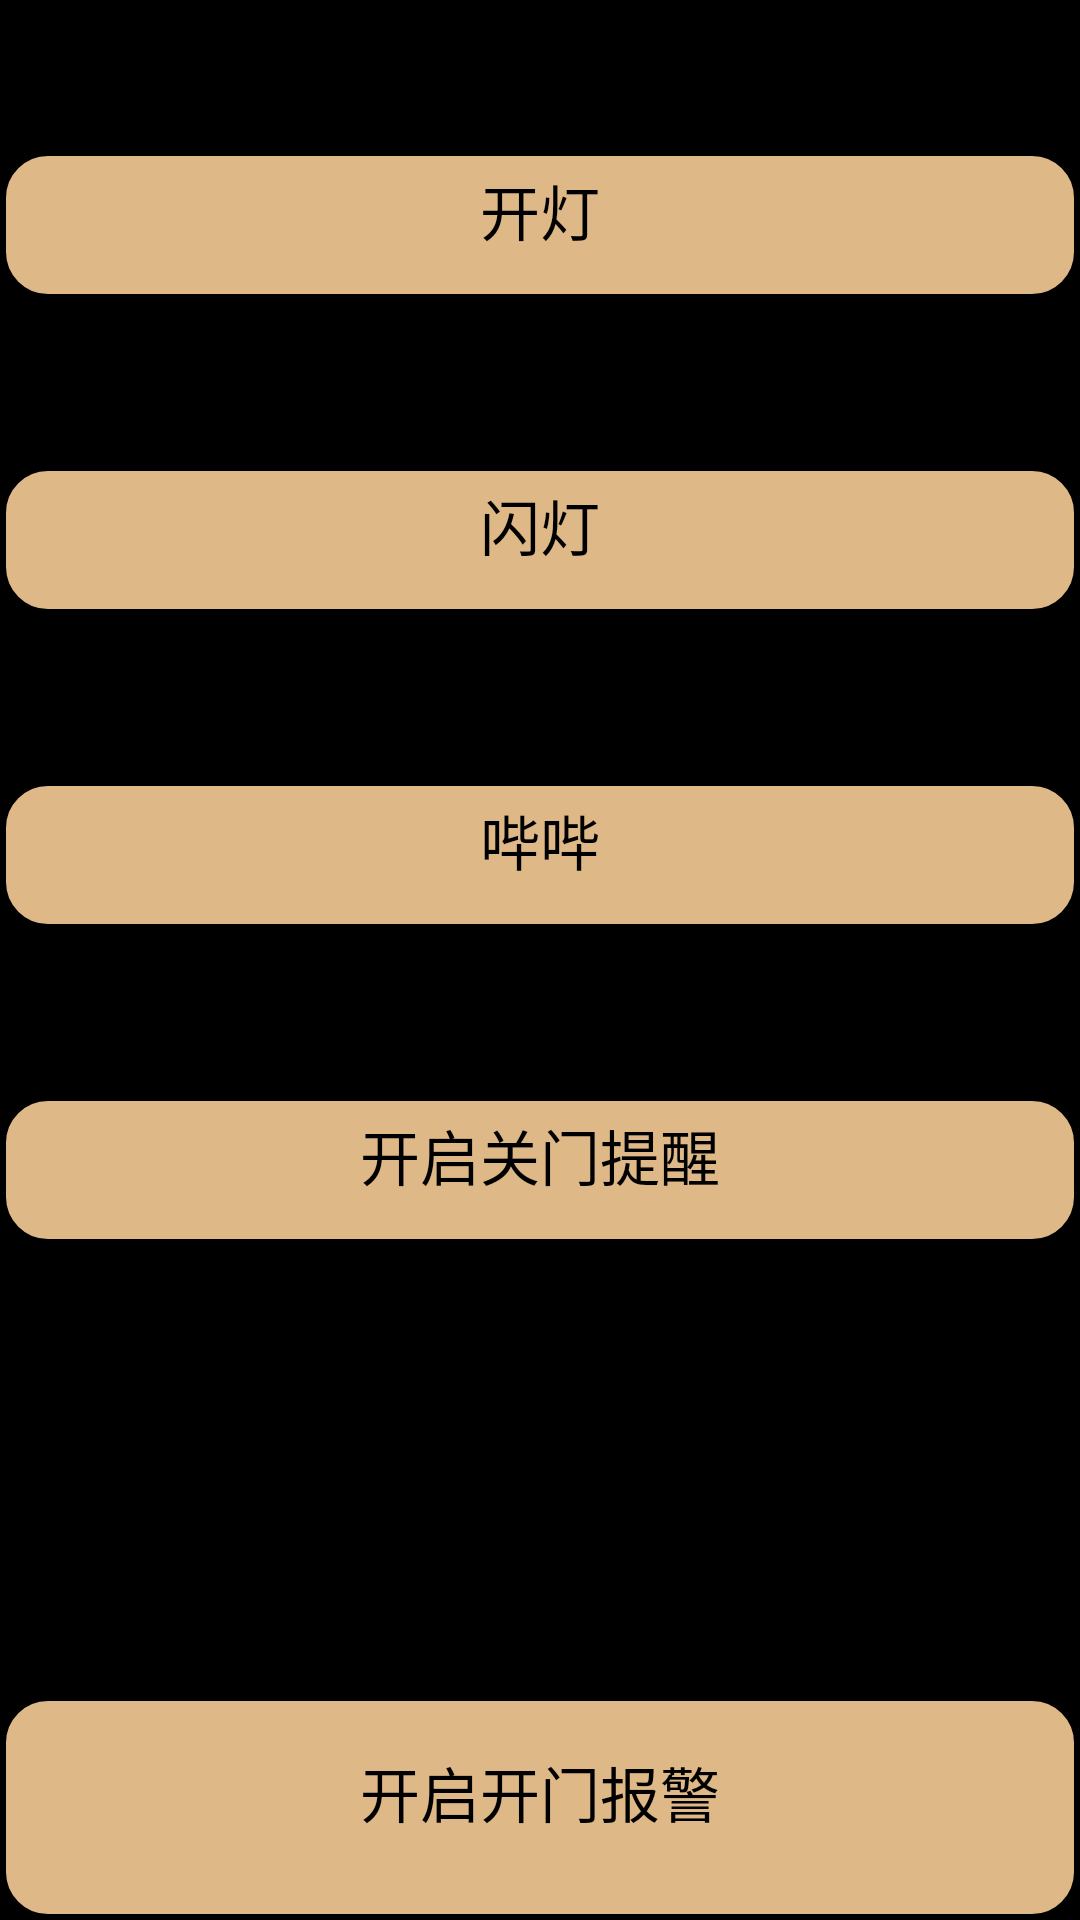

Produce the Android XML layout that renders to this screen, including the resource entries it uses.
<!-- AndroidManifest.xml: application theme titlestyle -->
<!-- res/layout/fuction.xml -->
<RelativeLayout xmlns:android="http://schemas.android.com/apk/res/android"
    android:layout_width="fill_parent"
    android:layout_height="fill_parent"
    android:background="@drawable/morefuction"
    android:orientation="vertical">

    <Button
        android:id="@+id/button_lighton"
        android:layout_width="fill_parent"
        android:layout_height="50dp"
        android:layout_alignParentLeft="true"
        android:layout_alignParentTop="true"
        android:layout_marginTop="50dp"
        android:background="@drawable/morefunction_selector"
        android:text="@string/light"
        android:layout_alignParentStart="true" />

    <Button
        android:id="@+id/button_beebee"
        android:layout_width="fill_parent"
        android:layout_height="50dp"
        android:layout_alignParentLeft="true"
        android:layout_below="@+id/button_lightflash"
        android:layout_marginTop="55dp"
        android:background="@drawable/morefunction_selector"
        android:text="@string/warning"
        android:layout_alignParentStart="true" />

    <Button
        android:id="@+id/button_remindclose"
        android:layout_width="fill_parent"
        android:layout_height="50dp"
        android:layout_alignParentLeft="true"
        android:layout_below="@+id/button_beebee"
        android:layout_marginTop="55dp"
        android:background="@drawable/morefunction_selector"
        android:text="@string/door_state"
        android:layout_alignParentStart="true" />

    <Button
        android:id="@+id/button_savemode"
        android:layout_width="fill_parent"
        android:layout_height="75dp"
        android:layout_alignParentBottom="true"
        android:layout_alignParentLeft="true"
        android:background="@drawable/morefunction_selector"
        android:text="@string/open_warning"
        android:layout_alignParentStart="true" />

    <Button
        android:id="@+id/button_lightflash"
        android:layout_width="fill_parent"
        android:layout_height="50dp"
        android:layout_alignParentLeft="true"
        android:layout_below="@+id/button_lighton"
        android:layout_marginTop="55dp"
        android:background="@drawable/morefunction_selector"
        android:text="@string/flash_light"
        android:layout_alignParentStart="true" />

</RelativeLayout>
<!-- resources referenced by this layout -->
<resources>
  <!-- drawable morefunction_selector (drawable) -->
  <?xml version="1.0" encoding="utf-8"?>
  <selector xmlns:android="http://schemas.android.com/apk/res/android">
  
      <item android:state_pressed="true">
          <shape>
              <gradient android:startColor="#fffff0" android:endColor="#deb887" android:angle="270" />
              <stroke android:width="2dip" android:color="#000000" />
              <corners android:radius="15dp" />
              <padding android:left="10dp" android:bottom="10dp" android:right="10dp" />
          </shape>
      </item>
  
      <item>
          <shape>
              <solid android:color="#deb887" />
              <stroke android:width="2dip" android:color="#000000" />
              <corners android:radius="15dp" />
              <padding android:left="10dp" android:bottom="10dp" android:right="10dp" />
          </shape>
      </item>
  
  
  </selector>
  <string name="door_state">开启关门提醒</string>
  <string name="flash_light">闪灯</string>
  <string name="light">开灯</string>
  <string name="open_warning">开启开门报警</string>
  <string name="warning">哔哔</string>
  <style name="titlestyle" parent="android:Theme">
          <item name="android:textSize">20sp</item>
          <item name="android:windowTitleSize">50dp</item>
          <item name="android:windowTitleBackgroundStyle">@style/TitleBackgroundColor</item>
      </style>
  <style name="TitleBackgroundColor">
          <item name="android:background">@drawable/back3</item>
      </style>
</resources>
